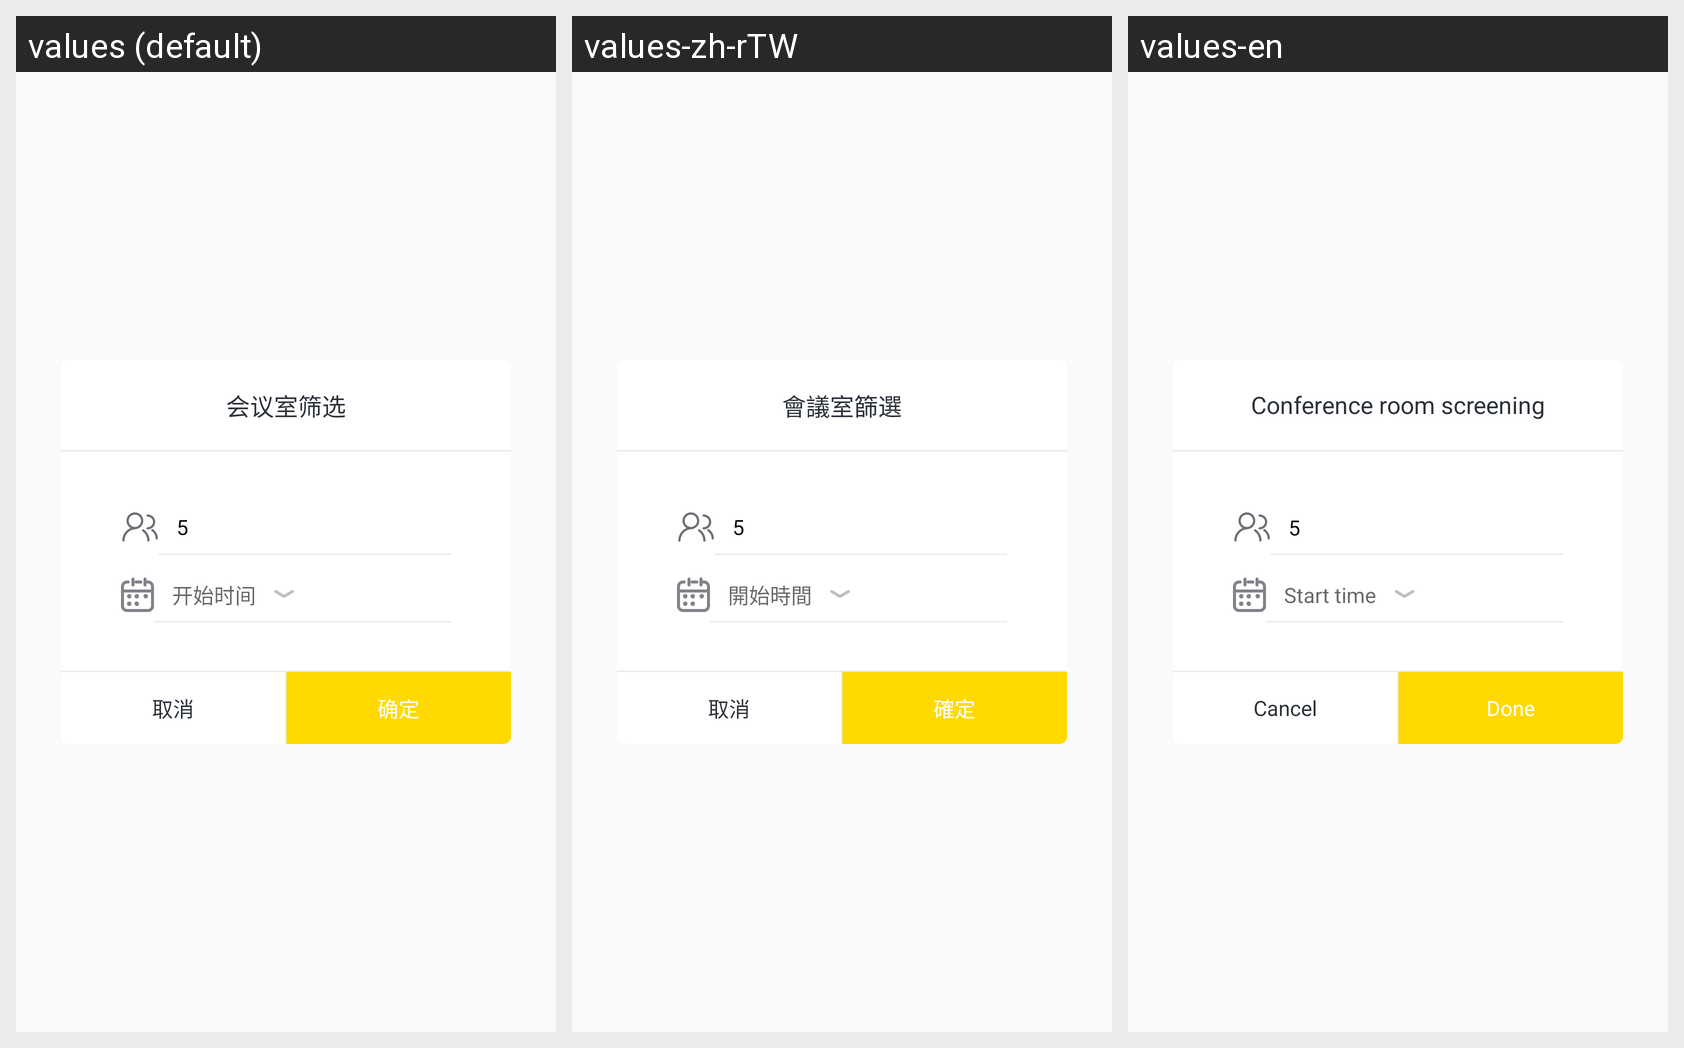

The Android screen above is rendered under several locales of the same app. Produce the string resources it draws, with the default and per-locale values.
Android screen res/layout/view_dialog_meeting_search.xml rendered under 3 locales, left to right: values (default), values-zh-rTW, values-en. Device: Nexus 5 (rendered at 1080×1920; each locale shown at half size, 540×960, under a caption strip naming it); theme AppTheme.
Strings drawn on this screen, with the default value and each locale's value (text and hints the layout hard-codes, and strings that could not be matched under every locale, appear in the picture but are not listed):

text_48
  values: 会议室筛选
  values-zh-rTW: 會議室篩選
  values-en: Conference room screening

start_time
  values: 开始时间
  values-zh-rTW: 開始時間
  values-en: Start time

cancel
  values: 取消
  values-zh-rTW: 取消
  values-en: Cancel

done
  values: 确定
  values-zh-rTW: 確定
  values-en: Done
